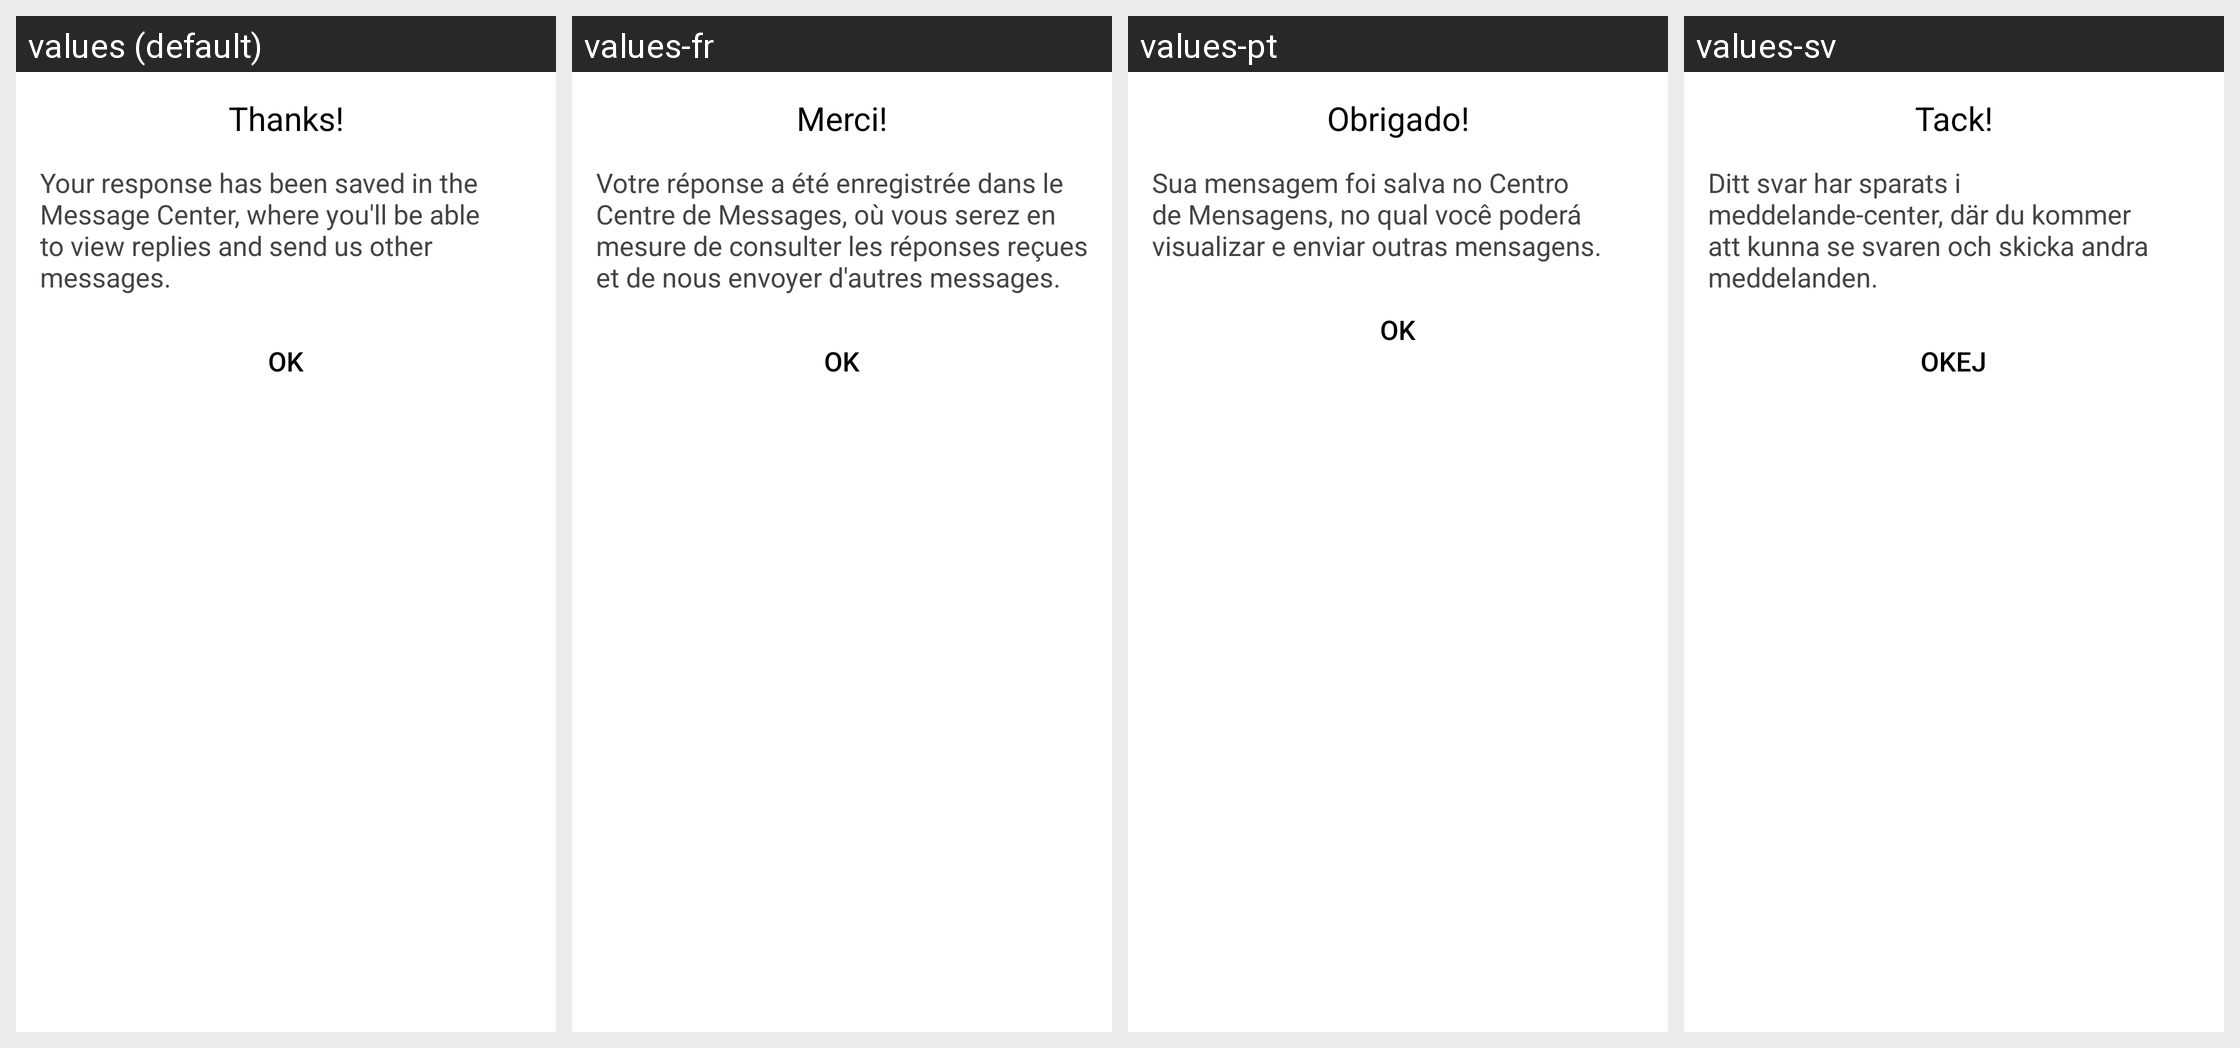

Here is an Android app screen in its default locale and in the app's own translations. Write out the translated-string differences for the strings that appear on this screen.
Android screen res/layout/apptentive_survey_thank_you_dialog_content.xml rendered under 4 locales, left to right: values (default), values-fr, values-pt, values-sv. Device: Nexus 5 (rendered at 1080×1920; each locale shown at half size, 540×960, under a caption strip naming it); theme Theme.MaterialComponents.DayNight.NoActionBar.
Other locales in the repository, not shown: values-da, values-de, values-es, values-fr-rCA, values-it, values-ja, values-nl, values-ru, values-zh, values-zh-rCN, values-zh-rTW.
Strings drawn on this screen, with the default value and each locale's value (text and hints the layout hard-codes, and strings that could not be matched under every locale, appear in the picture but are not listed):

apptentive_thanks
  values: Thanks!
  values-fr: Merci!
  values-pt: Obrigado!
  values-sv: Tack!

apptentive_thank_you_dialog_body
  values: Your response has been saved in the Message Center, where you'll be able to view replies and send us other messages.
  values-fr: Votre réponse a été enregistrée dans le Centre de Messages, où vous serez en mesure de consulter les réponses reçues et de nous envoyer d'autres messages.
  values-pt: Sua mensagem foi salva no Centro de Mensagens, no qual você poderá visualizar e enviar outras mensagens.
  values-sv: Ditt svar har sparats i meddelande-center, där du kommer att kunna se svaren och skicka andra meddelanden.

apptentive_ok
  values: OK
  values-fr: OK
  values-pt: OK
  values-sv: Okej
